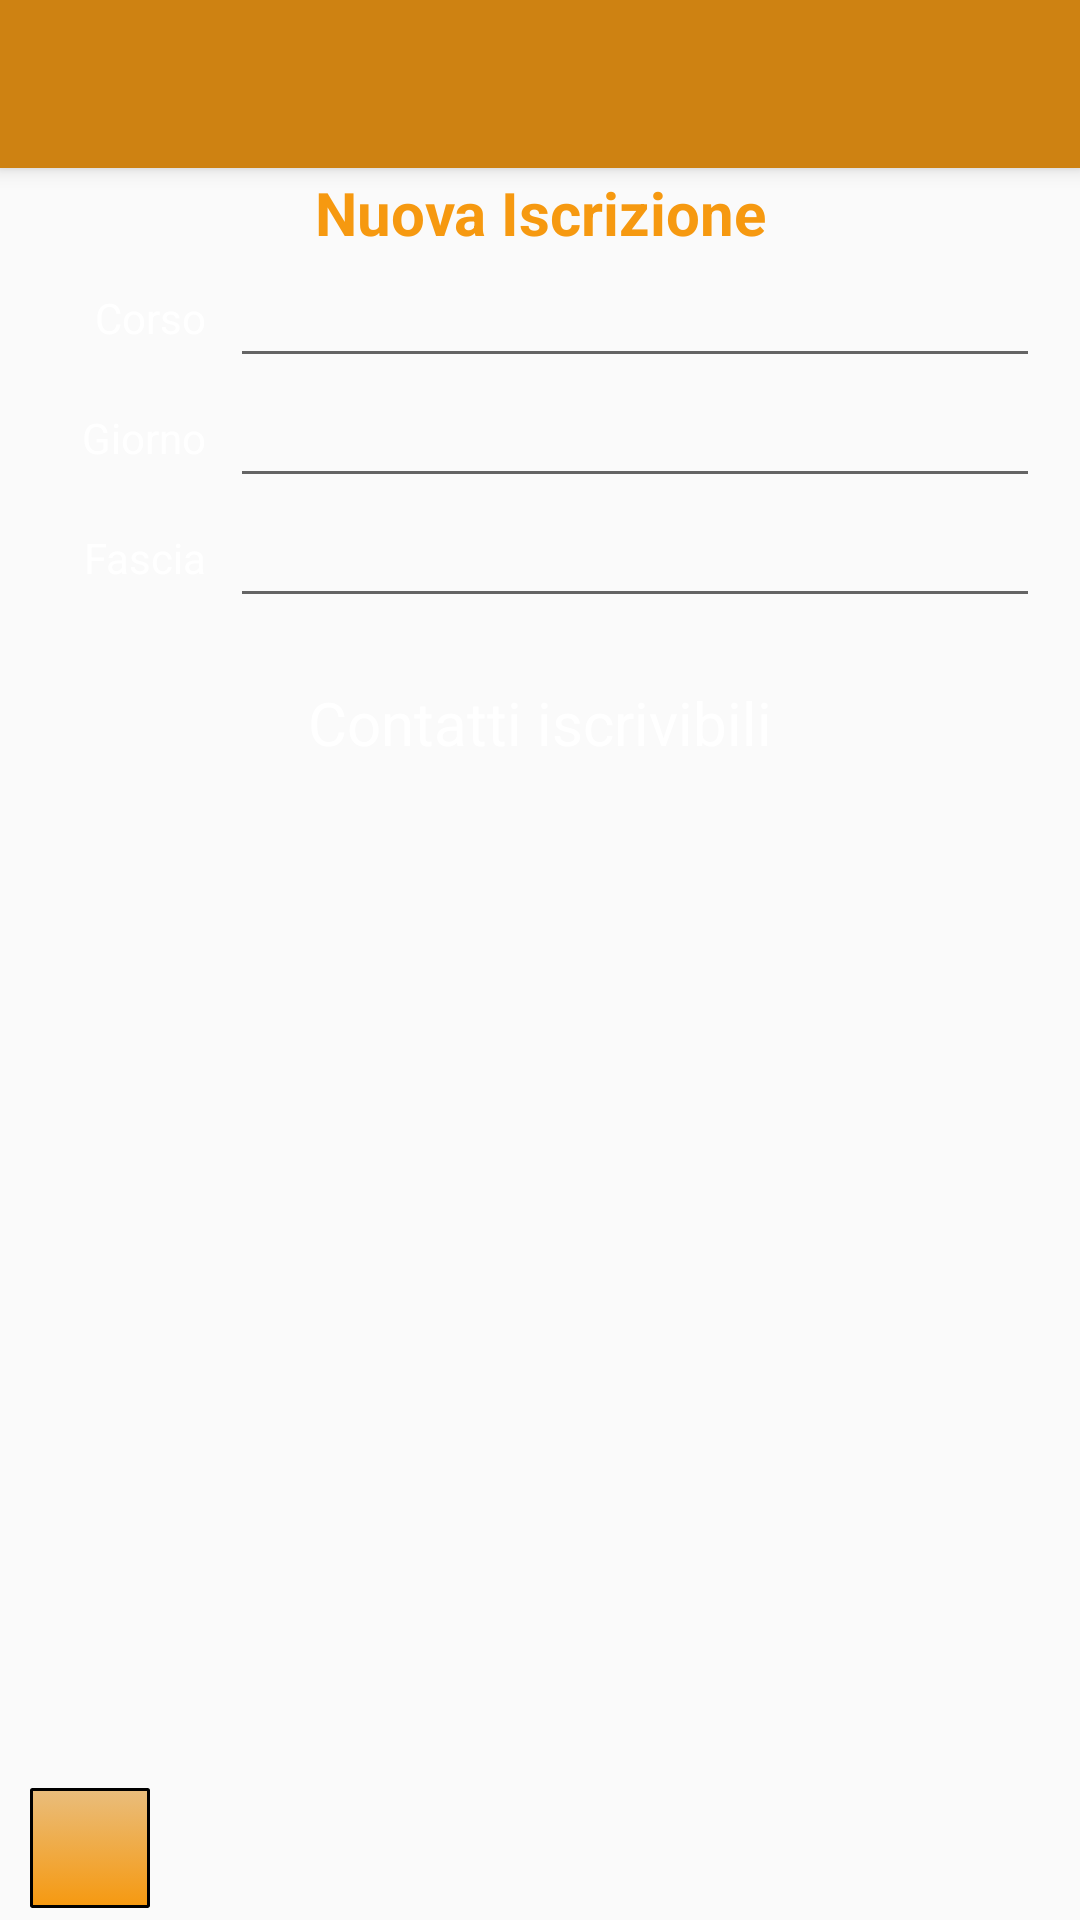

This screen was rendered from an Android layout file. Write that file and the resources it references.
<!-- AndroidManifest.xml: application theme Theme.AppCompat.Light.NoActionBar -->
<!-- res/layout/activity_nuova_iscrizione.xml -->
<?xml version="1.0" encoding="utf-8"?>
<androidx.constraintlayout.widget.ConstraintLayout
    xmlns:android="http://schemas.android.com/apk/res/android"
    xmlns:app="http://schemas.android.com/apk/res-auto"
    xmlns:tools="http://schemas.android.com/tools"
    android:layout_width="match_parent"
    android:layout_height="match_parent"
    android:theme="@style/Theme.AgendaCorsi">

    <androidx.appcompat.widget.Toolbar
        android:id="@+id/my_toolbar"
        android:layout_width="match_parent"
        android:layout_height="?attr/actionBarSize"
        android:background="?attr/colorPrimary"
        android:elevation="4dp"
        android:theme="@style/ThemeOverlay.AppCompat.ActionBar"
        app:layout_constraintEnd_toEndOf="parent"
        app:layout_constraintHorizontal_bias="0.0"
        app:layout_constraintStart_toStartOf="parent"
        app:layout_constraintTop_toTopOf="parent"
        app:popupTheme="@style/ThemeOverlay.AppCompat.Light"
        tools:ignore="MissingConstraints" />

    <EditText
        android:id="@+id/editDescrizione"
        android:layout_width="0dp"
        android:layout_height="40dp"
        android:layout_marginStart="8dp"
        android:clickable="false"
        android:cursorVisible="false"
        android:focusable="false"
        android:focusableInTouchMode="false"
        android:gravity="center_vertical"
        android:importantForAutofill="no"
        android:inputType="text"
        android:maxLength="30"
        android:textSize="16sp"
        android:theme="@style/EditTextTheme"
        app:layout_constraintStart_toEndOf="@+id/lDescrizioneCorso"
        app:layout_constraintTop_toBottomOf="@+id/lScheda2"
        app:layout_constraintWidth_percent="0.75" />

    <TextView
        android:id="@+id/lDescrizioneCorso"
        android:layout_width="0dp"
        android:layout_height="40dp"
        android:layout_marginStart="4dp"
        android:gravity="center|end"
        android:text="Corso"
        android:textSize="14sp"
        app:layout_constraintStart_toStartOf="parent"
        app:layout_constraintTop_toBottomOf="@+id/lScheda2"
        app:layout_constraintWidth_percent="0.18" />

    <EditText
        android:id="@+id/editFascia"
        android:layout_width="0dp"
        android:layout_height="40dp"
        android:layout_marginStart="8dp"
        android:clickable="false"
        android:cursorVisible="false"
        android:focusable="false"
        android:focusableInTouchMode="false"
        android:gravity="center_vertical"
        android:importantForAutofill="no"
        android:inputType="text"
        android:maxLength="30"
        android:textSize="16sp"
        android:theme="@style/EditTextTheme"
        app:layout_constraintStart_toEndOf="@+id/lFascia"
        app:layout_constraintTop_toBottomOf="@+id/editGiornoSettimana"
        app:layout_constraintWidth_percent="0.75" />

    <TextView
        android:id="@+id/lFascia"
        android:layout_width="0dp"
        android:layout_height="40dp"
        android:layout_marginStart="4dp"
        android:gravity="center|end"
        android:text="Fascia"
        android:textSize="14sp"
        app:layout_constraintStart_toStartOf="parent"
        app:layout_constraintTop_toBottomOf="@+id/lGiornoSettimana"
        app:layout_constraintWidth_percent="0.18" />

    <TextView
        android:id="@+id/lScheda2"
        android:layout_width="match_parent"
        android:layout_height="30dp"
        android:gravity="center_horizontal|center_vertical"
        android:text="Nuova Iscrizione"
        android:textColor="#F69910"
        android:textSize="20sp"
        android:textStyle="bold"
        app:layout_constraintEnd_toEndOf="parent"
        app:layout_constraintHorizontal_bias="0.0"
        app:layout_constraintStart_toStartOf="parent"
        app:layout_constraintTop_toBottomOf="@+id/my_toolbar" />

    <TextView
        android:id="@+id/lGiornoSettimana"
        android:layout_width="0dp"
        android:layout_height="40dp"
        android:layout_marginStart="4dp"
        android:gravity="center|end"
        android:text="Giorno"
        android:textSize="14sp"
        app:layout_constraintStart_toStartOf="parent"
        app:layout_constraintTop_toBottomOf="@+id/lDescrizioneCorso"
        app:layout_constraintWidth_percent="0.18" />

    <EditText
        android:id="@+id/editGiornoSettimana"
        android:layout_width="0dp"
        android:layout_height="40dp"
        android:layout_marginStart="8dp"
        android:clickable="false"
        android:cursorVisible="false"
        android:focusable="false"
        android:focusableInTouchMode="false"
        android:gravity="center_vertical"
        android:importantForAutofill="no"
        android:inputType="text"
        android:maxLength="30"
        android:textSize="16sp"
        android:theme="@style/EditTextTheme"
        app:layout_constraintStart_toEndOf="@+id/lGiornoSettimana"
        app:layout_constraintTop_toBottomOf="@+id/editDescrizione"
        app:layout_constraintWidth_percent="0.75" />

    <TextView
        android:id="@+id/textView"
        android:layout_width="match_parent"
        android:layout_height="30dp"
        android:layout_marginTop="20dp"
        android:gravity="center_horizontal|center_vertical"
        android:text="Contatti iscrivibili"
        android:textSize="20sp"
        app:layout_constraintEnd_toEndOf="parent"
        app:layout_constraintHorizontal_bias="0.0"
        app:layout_constraintStart_toStartOf="parent"
        app:layout_constraintTop_toBottomOf="@+id/editFascia" />

    <ScrollView
        android:id="@+id/headerTab"
        android:layout_width="match_parent"
        android:layout_height="30dp"
        android:layout_marginStart="10dp"
        android:layout_marginEnd="10dp"
        app:layout_constraintEnd_toEndOf="parent"
        app:layout_constraintStart_toStartOf="parent"
        app:layout_constraintTop_toBottomOf="@+id/textView">

        <TableLayout
            android:id="@+id/headerTabellaContattiIscrivibili"
            android:layout_width="fill_parent"
            android:layout_height="wrap_content"
            android:stretchColumns="0,1"></TableLayout>
    </ScrollView>

    <ScrollView
        android:id="@+id/scrollViewTabellaContatti"
        android:layout_width="match_parent"
        android:layout_height="0dp"
        android:layout_marginStart="10dp"
        android:layout_marginEnd="10dp"
        android:layout_marginBottom="4dp"
        app:layout_constraintBottom_toTopOf="@+id/bExit"
        app:layout_constraintEnd_toEndOf="parent"
        app:layout_constraintStart_toStartOf="parent"
        app:layout_constraintTop_toBottomOf="@+id/headerTab">

        <TableLayout
            android:id="@+id/tabellaContattiIscrivibili"
            android:layout_width="match_parent"
            android:layout_height="wrap_content"
            android:scrollbars="vertical"
            android:stretchColumns="0,1"></TableLayout>
    </ScrollView>

    <ImageButton
        android:id="@+id/bExit"
        android:layout_width="40dp"
        android:layout_height="40dp"
        android:layout_marginStart="10dp"
        android:layout_marginBottom="4dp"
        android:background="@drawable/mybutton"
        app:layout_constraintBottom_toBottomOf="parent"
        app:layout_constraintStart_toStartOf="parent"
        app:srcCompat="@drawable/baseline_west_24" />

</androidx.constraintlayout.widget.ConstraintLayout>
<!-- resources referenced by this layout -->
<resources>
  <!-- drawable mybutton (drawable) -->
  <?xml version="1.0" encoding="utf-8"?>
  <selector xmlns:android="http://schemas.android.com/apk/res/android" >
      <item android:state_pressed="true">
          <shape android:shape="rectangle">
              <corners android:radius="1px" />
              <stroke android:width="1dip" android:color="@color/black" />
              <gradient android:angle="-90" android:startColor="#345953" android:endColor="#689a92"  />
          </shape>
      </item>
      <item android:state_focused="true">
          <shape android:shape="rectangle">
              <corners android:radius="3dip" />
              <stroke android:width="1dip" android:color="#5e7974" />
              <solid android:color="#58857e"/>
          </shape>
      </item>
      <item>
          <shape android:shape="rectangle">
              <corners android:radius="1px" />
              <stroke android:width="1dip" android:color="@color/black" />
              <gradient android:angle="-90" android:startColor="@color/orange_light" android:endColor="@color/orange_full" />
          </shape>
      </item>
  </selector>
  <style name="Theme.AgendaCorsi" parent="Theme.MaterialComponents.DayNight.DarkActionBar">
          
          <item name="colorPrimary">#CE8212</item>
          <item name="colorPrimaryVariant">@color/purple_700</item>
          <item name="colorOnPrimary">@color/black</item>
          <item name="android:windowBackground">@android:color/black</item>
          <item name="android:textColor">@color/white</item>
          <item name="android:editTextColor">#4CAF50</item>
          <item name="android:itemBackground">@color/overflow_background</item>
          
          <item name="colorSecondary">@color/teal_200</item>
          <item name="colorSecondaryVariant">@color/teal_700</item>
          <item name="colorOnSecondary">@color/black</item>
          
          <item name="android:statusBarColor">?attr/colorPrimaryVariant</item>
          
      </style>
  <color name="black">#FF000000</color>
  <color name="orange_light">#E9BD7C</color>
  <color name="orange_full">#F69910</color>
  <color name="purple_700">#FF3700B3</color>
  <color name="white">#FFFFFFFF</color>
  <color name="overflow_background">#5A3602</color>
  <color name="teal_200">#FF03DAC5</color>
  <color name="teal_700">#FF018786</color>
</resources>
